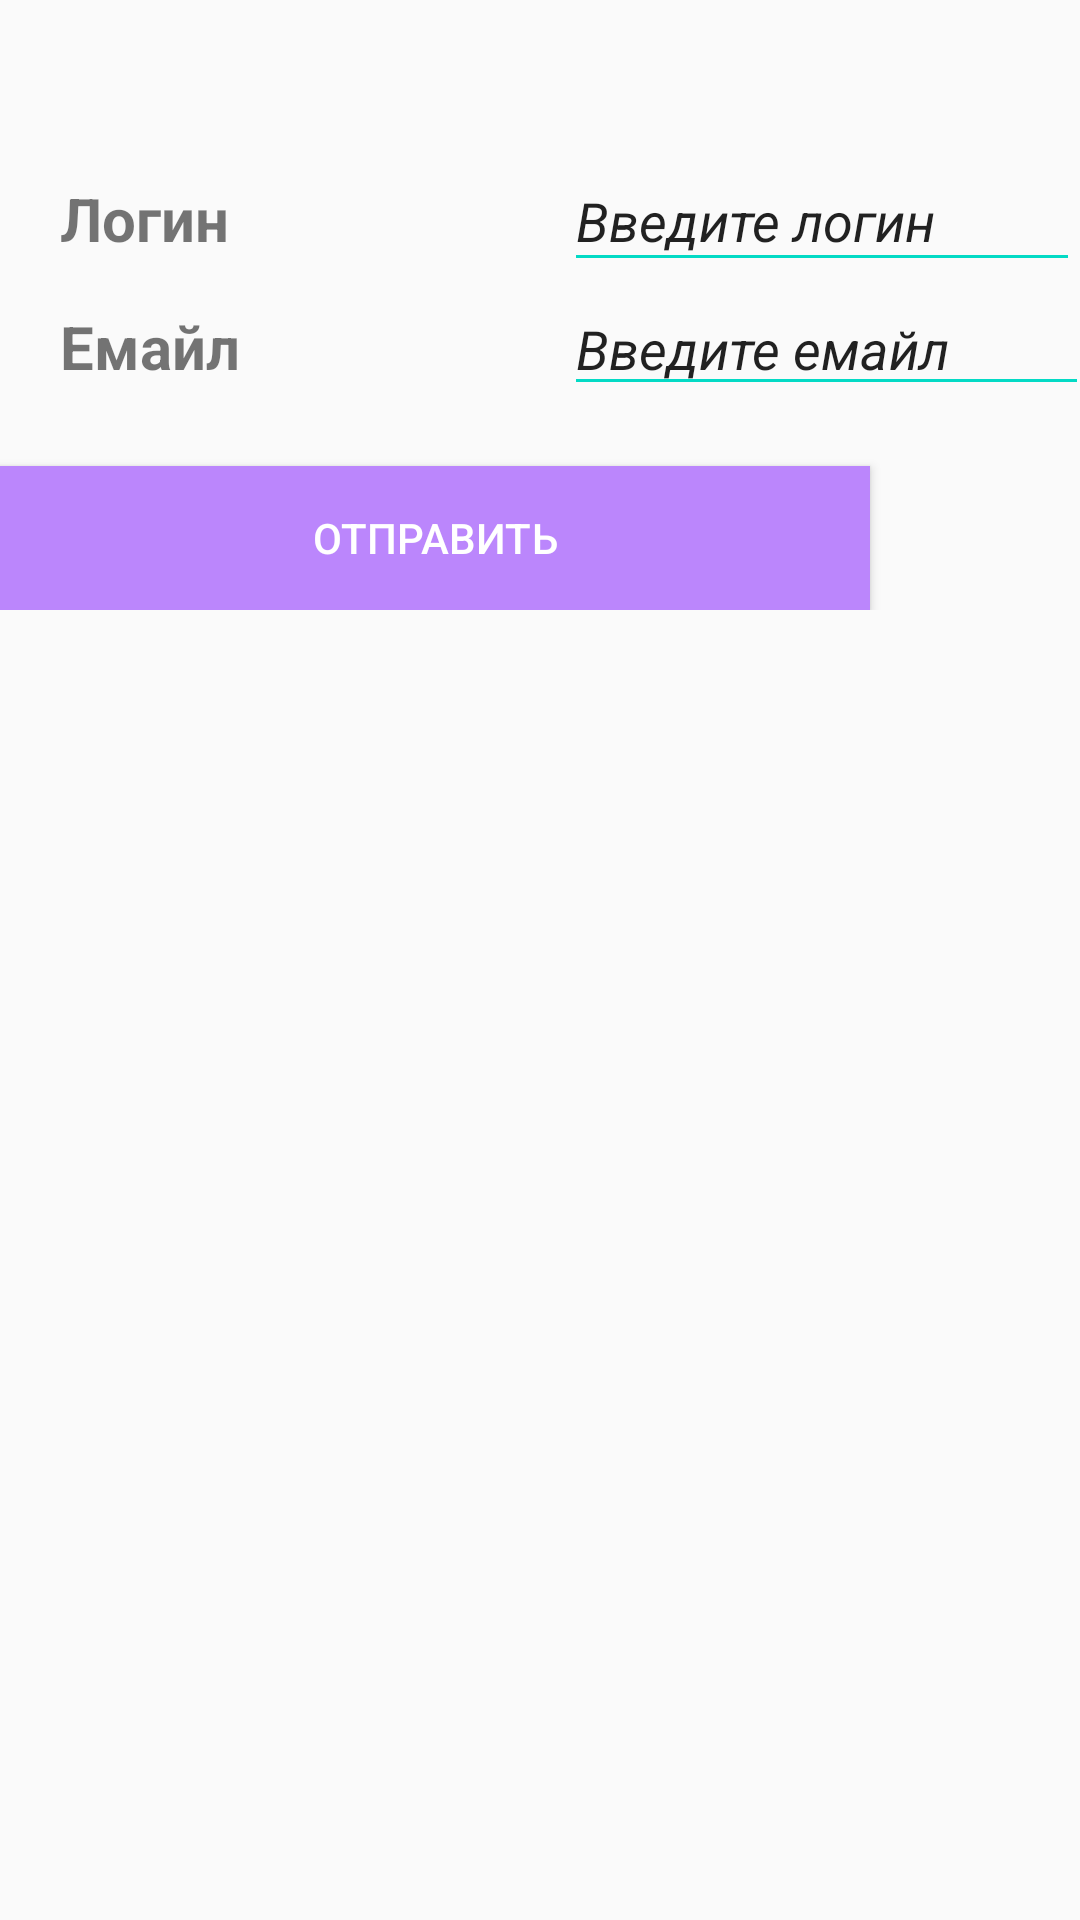

Produce the Android XML layout that renders to this screen, including the resource entries it uses.
<!-- AndroidManifest.xml: application theme Theme.MyApplication -->
<!-- res/layout/activity_main2.xml -->
<?xml version="1.0" encoding="utf-8"?>
<TableLayout xmlns:android="http://schemas.android.com/apk/res/android"
    xmlns:app="http://schemas.android.com/apk/res-auto"
    xmlns:tools="http://schemas.android.com/tools"
    android:layout_width="match_parent"
    android:layout_height="match_parent"
    tools:context=".MainActivity3">

    <TableRow
        android:layout_width="match_parent"
        android:layout_height="match_parent">

        <TextView

            android:layout_width="93dp"
            android:layout_height="wrap_content"
            android:layout_marginStart="20dp"
            android:layout_marginTop="50dp"
            android:text="@string/login"
            android:textSize="20dp"
            android:textStyle="bold"
            app:layout_constraintBottom_toBottomOf="parent"
            app:layout_constraintEnd_toEndOf="parent"
            app:layout_constraintHorizontal_bias="0.045"
            app:layout_constraintStart_toStartOf="parent"
            app:layout_constraintTop_toTopOf="parent"
            app:layout_constraintVertical_bias="0.191" />

        <EditText
            android:layout_width="175dp"
            android:layout_height="44dp"
            android:layout_marginStart="30dp"
            android:layout_marginTop="50dp"
            android:layout_weight="4"
            android:backgroundTint="@color/teal_200"
            android:text="@string/vvod_login"
            android:textStyle="italic"
            app:layout_constraintBottom_toBottomOf="parent"
            app:layout_constraintEnd_toEndOf="parent"
            app:layout_constraintHorizontal_bias="0.576"
            app:layout_constraintStart_toEndOf="@+id/textView"
            app:layout_constraintTop_toTopOf="parent"
            app:layout_constraintVertical_bias="0.055" />

    </TableRow>

    <TableRow>

        <TextView
            android:id="@+id/textView"
            android:layout_width="76dp"
            android:layout_height="29dp"
            android:layout_marginStart="20sp"
            android:text="@string/Email"
            android:textSize="20dp"
            android:textStyle="bold"
            app:layout_constraintBottom_toBottomOf="parent"
            app:layout_constraintEnd_toEndOf="parent"
            app:layout_constraintHorizontal_bias="0.091"
            app:layout_constraintStart_toStartOf="parent"
            app:layout_constraintTop_toTopOf="parent"
            app:layout_constraintVertical_bias="0.064" />

        <EditText
            android:layout_marginLeft="30dp"
            android:backgroundTint="@color/teal_200"
            android:text="@string/vvod_email"
            android:textStyle="italic"
            app:layout_constraintBottom_toBottomOf="parent"
            app:layout_constraintEnd_toEndOf="parent"
            app:layout_constraintHorizontal_bias="0.576"
            app:layout_constraintStart_toEndOf="@+id/textView"
            app:layout_constraintTop_toTopOf="parent"
            app:layout_constraintVertical_bias="0.055" />

    </TableRow>

    <TableRow
        android:layout_width="343dp"
        android:layout_height="37dp">

        <Button
            android:layout_marginTop="20dp"
            android:layout_marginRight="70dp"
            android:layout_weight="1"
            android:background="@color/purple_200"
            android:text="@string/button"
            android:textColor="@color/white"/>



    </TableRow>


</TableLayout>
<!-- resources referenced by this layout -->
<resources>
  <color name="purple_200">#FFBB86FC</color>
  <color name="teal_200">#FF03DAC5</color>
  <color name="white">#FFFFFFFF</color>
  <string name="Email">Емайл</string>
  <string name="button">ОТПРАВИТЬ</string>
  <string name="login">Логин</string>
  <string name="vvod_email">Введите емайл</string>
  <string name="vvod_login">Введите логин</string>
  <style name="Theme.MyApplication" parent="Theme.AppCompat.Light.DarkActionBar">
      <item name="colorPrimary">@color/purple_500</item>
      <item name="colorPrimaryDark">@color/purple_700</item>
      <item name="colorAccent">@color/teal_200</item>
      </style>
  <color name="purple_500">#FF6200EE</color>
  <color name="purple_700">#FF3700B3</color>
</resources>
